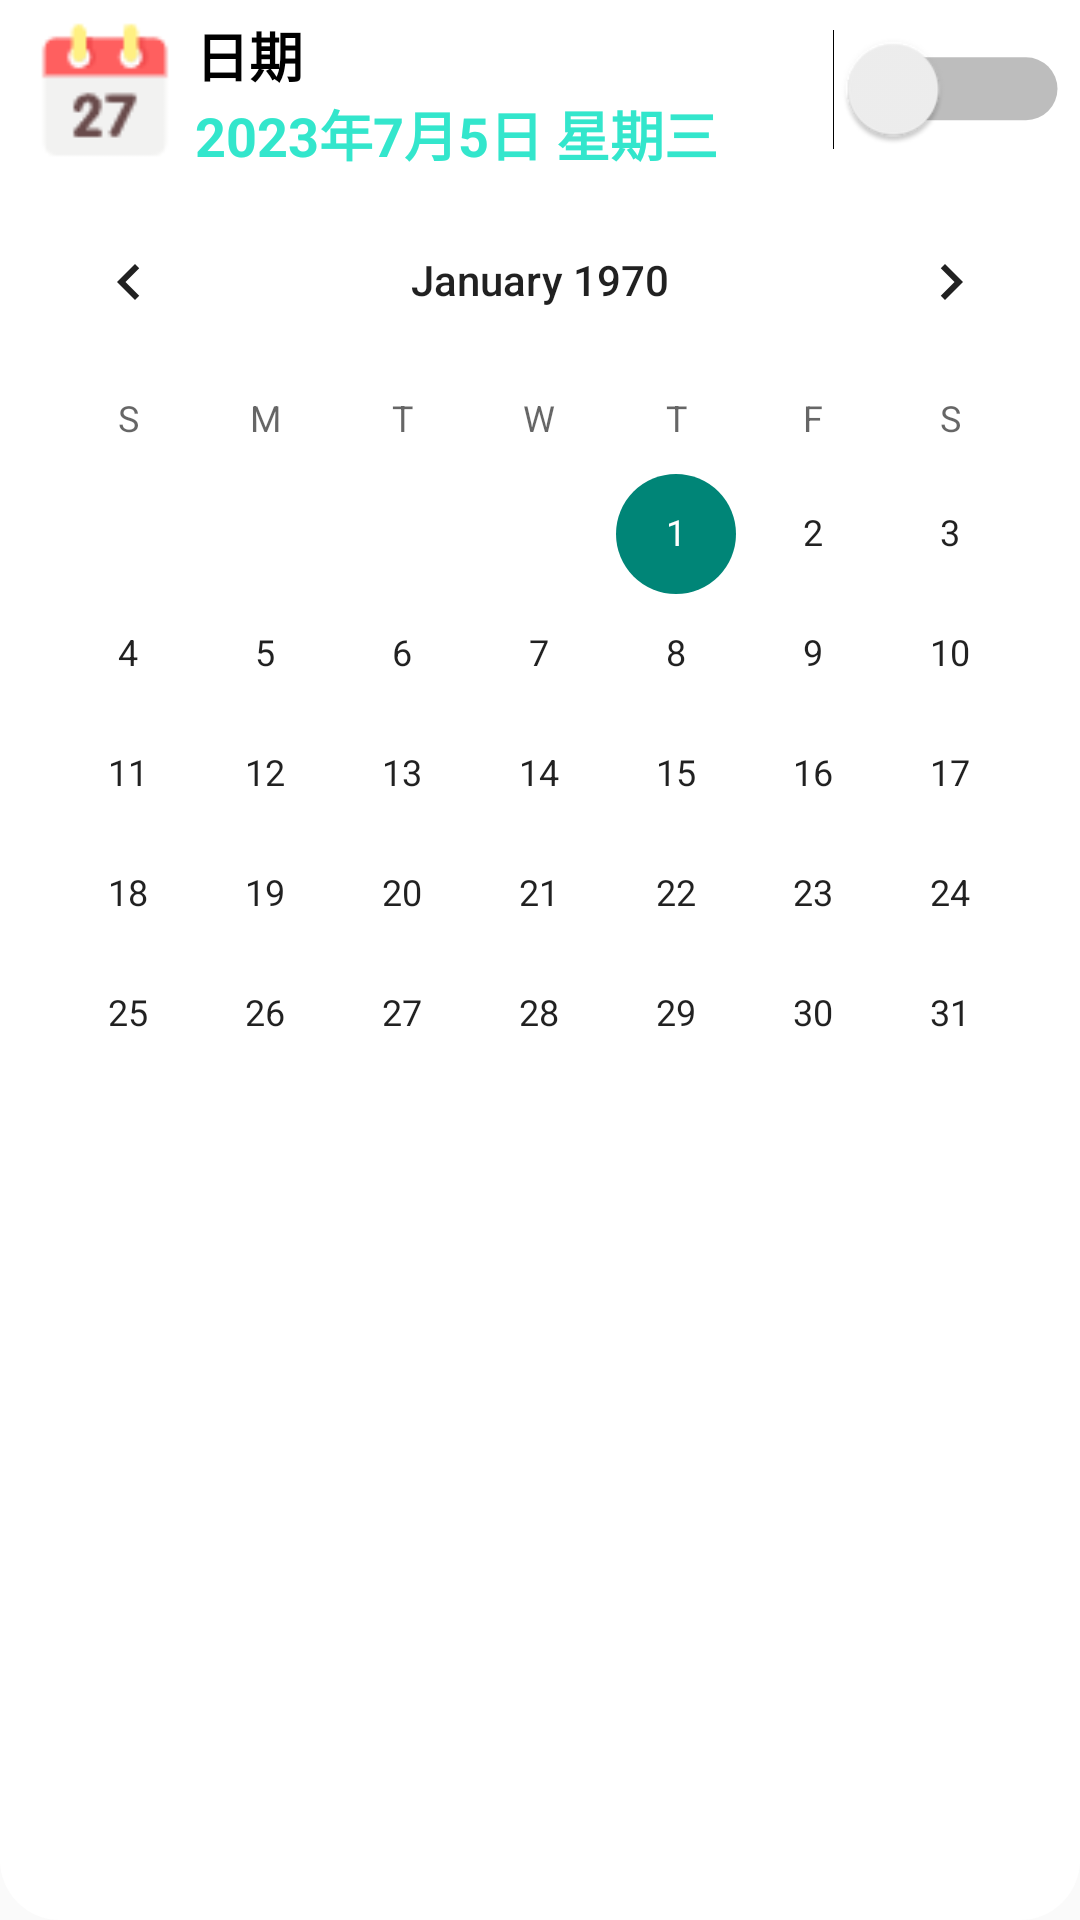

Android layout source for this screen:
<!-- AndroidManifest.xml: application theme Theme.Bookkeeping -->
<!-- res/layout/record_date.xml -->
<?xml version="1.0" encoding="utf-8"?>
<LinearLayout xmlns:android="http://schemas.android.com/apk/res/android"
    android:orientation="vertical"
    android:layout_width="match_parent"
    android:layout_height="wrap_content"
    android:background="@drawable/main_header_shape"
    android:layout_marginBottom="5dp"
    >
        <RelativeLayout
            android:layout_width="match_parent"
            android:layout_height="60dp"
            android:background="@color/white"
            android:padding="5dp"
            >
            <ImageView
                android:id="@+id/record_date_iv"
                android:layout_width="60dp"
                android:layout_height="match_parent"
                android:src="@mipmap/date"
                />
            <TextView
                android:id="@+id/record_date_tv1"
                android:layout_width="wrap_content"
                android:layout_height="wrap_content"
                android:text="日期"
                android:layout_toEndOf="@+id/record_date_iv"
                android:textStyle="bold"
                android:textSize="18sp"
                android:textColor="@color/black"
                />
            <TextView
                android:id="@+id/record_date_tv2"
                android:layout_width="wrap_content"
                android:layout_height="wrap_content"
                android:text="2023年7月5日 星期三"
                android:textSize="18sp"
                android:textColor="@color/blue_33e6cc"
                android:textStyle="bold"
                android:layout_toEndOf="@+id/record_date_iv"
                android:layout_below="@+id/record_date_tv1"
                />
            <Switch
                android:id="@+id/record_date_sw"
                android:layout_width="wrap_content"
                android:layout_height="wrap_content"
                android:scaleX="1.5"
                android:scaleY="1.5"
                android:layout_alignParentEnd="true"
                android:layout_centerVertical="true"
                android:background="@drawable/ios_style"
                android:text="@null"
                android:layout_marginEnd="10dp"
                />
        </RelativeLayout>
        <CalendarView
            android:id="@+id/record_date_cv"
            android:layout_width="match_parent"
            android:layout_height="wrap_content"
            android:visibility="visible"
            />
</LinearLayout>
<!-- resources referenced by this layout -->
<resources>
  <color name="black">#FF000000</color>
  <color name="blue_33e6cc">#33e6cc</color>
  <color name="white">#FFFFFFFF</color>
  <!-- drawable ios_style (drawable) -->
  <?xml version="1.0" encoding="utf-8"?>
  <selector xmlns:android="http://schemas.android.com/apk/res/android">
      <item android:state_selected="true">
          <shape android:dither="true" android:shape="rectangle" android:useLevel="false" android:visible="true">
              <solid android:color="#36BD51"/>
              <corners android:radius="12.5dp" />
              <size android:width="25dp" android:height="25dp" />
              <stroke android:width="3dp" android:color="#0000ffff" />
          </shape>
      </item>
      <item android:state_selected="false">
          <shape android:dither="true" android:shape="rectangle" android:useLevel="false" android:visible="true">
              <solid android:color="#FFFFFF"/>
              <corners android:radius="12.5dp" />
              <size android:width="25dp" android:height="25dp" />
              <stroke android:width="3dp" android:color="#0000ffff" />
          </shape>
      </item>
  </selector>
  <!-- drawable main_header_shape (drawable) -->
  <?xml version="1.0" encoding="utf-8"?>
  <shape xmlns:android="http://schemas.android.com/apk/res/android"
      android:shape="rectangle">
      <solid android:color="@color/white"/>
      <corners
          android:bottomLeftRadius="20dp"
          android:bottomRightRadius="20dp"
          android:topLeftRadius="20dp"
          android:topRightRadius="20dp"
          />
  </shape>
  <!-- mipmap date: png bitmap (mipmap-hdpi, 1586 bytes) -->
  <style name="Theme.Bookkeeping" parent="Base.Theme.Bookkeeping" />
  <style name="Base.Theme.Bookkeeping" parent="Theme.MaterialComponents.DayNight.NoActionBar.Bridge">
          
          
      </style>
</resources>
